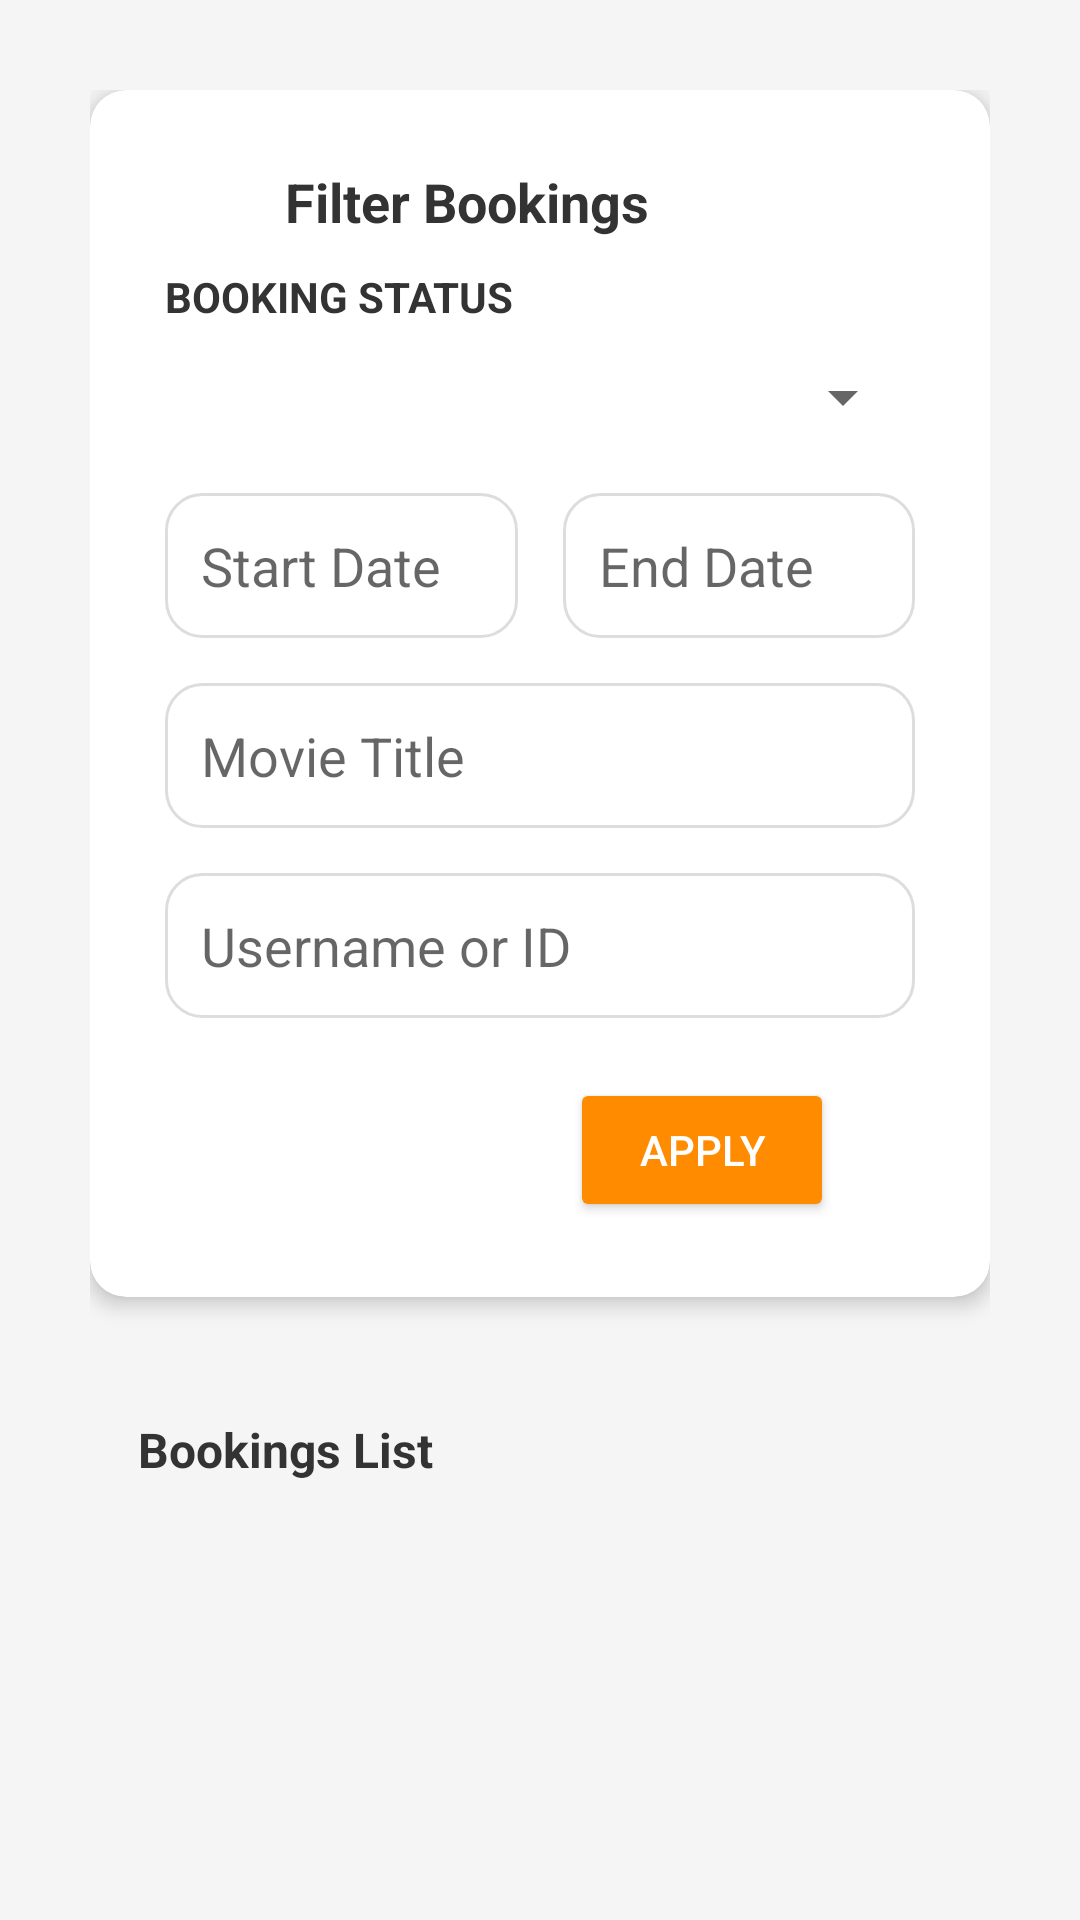

Layout XML and referenced resources for this Android screen:
<!-- AndroidManifest.xml: application theme AppTheme -->
<!-- res/layout/activity_admin_bookings.xml -->
<?xml version="1.0" encoding="utf-8"?>
<LinearLayout xmlns:android="http://schemas.android.com/apk/res/android"
    xmlns:app="http://schemas.android.com/apk/res-auto"
    xmlns:tools="http://schemas.android.com/tools"
    android:id="@+id/booking_management_layout"
    android:layout_width="match_parent"
    android:layout_height="match_parent"
    android:orientation="vertical"
    android:background="#F5F5F5"
    android:padding="30dp">

    <androidx.cardview.widget.CardView
        android:layout_width="match_parent"
        android:layout_height="wrap_content"
        app:cardCornerRadius="12dp"
        app:cardElevation="4dp"
        android:backgroundTint="@android:color/white">

        <androidx.constraintlayout.widget.ConstraintLayout
            android:id="@+id/filter_section"
            android:layout_width="match_parent"
            android:layout_height="wrap_content"
            android:padding="25dp">

            <ImageButton
                android:id="@+id/btn_back"
                android:layout_width="20dp"
                android:layout_height="20dp"
                android:contentDescription="Back"
                android:scaleType="centerInside"
                android:src="@drawable/arrow"
                android:background="@android:color/transparent"
                app:layout_constraintBottom_toBottomOf="@id/tv_filter_title"
                app:layout_constraintStart_toStartOf="parent"
                app:layout_constraintTop_toTopOf="@id/tv_filter_title"
                tools:ignore="TouchTargetSizeCheck" />

            <TextView
                android:id="@+id/tv_filter_title"
                android:layout_width="wrap_content"
                android:layout_height="wrap_content"
                android:text="Filter Bookings"
                android:textSize="18sp"
                android:textColor="#333333"
                android:textStyle="bold"
                app:layout_constraintStart_toEndOf="@id/btn_back"
                app:layout_constraintTop_toTopOf="parent"
                android:layout_marginStart="20dp"
                android:layout_marginBottom="25dp"/>

            <TextView
                android:id="@+id/tv_status_label"
                android:layout_width="wrap_content"
                android:layout_height="wrap_content"
                android:text="BOOKING STATUS"
                android:textSize="14sp"
                android:textColor="#333333"
                android:textStyle="bold"
                android:layout_marginTop="10dp"
                android:layout_marginBottom="30dp"
                app:layout_constraintStart_toStartOf="parent"
                app:layout_constraintTop_toBottomOf="@id/tv_filter_title"/>

            <Spinner
                android:id="@+id/spinner_status_filter"
                style="@drawable/input_background"
                android:layout_width="match_parent"
                android:layout_height="wrap_content"
                android:minHeight="48dp"
                android:prompt="@string/select_booking_status"
                android:spinnerMode="dropdown"
                app:layout_constraintEnd_toEndOf="parent"
                app:layout_constraintStart_toStartOf="parent"
                app:layout_constraintTop_toBottomOf="@id/tv_status_label" />

            <EditText
                android:id="@+id/et_start_date"
                android:background="@drawable/input_background"
                android:layout_width="0dp"
                android:layout_height="wrap_content"
                android:layout_marginTop="8dp"
                android:layout_marginEnd="15dp"
                android:clickable="true"
                android:drawablePadding="8dp"
                android:focusable="false"
                android:hint="Start Date"
                android:minHeight="48dp"
                app:layout_constraintEnd_toStartOf="@id/et_end_date"
                app:layout_constraintHorizontal_weight="1"
                app:layout_constraintStart_toStartOf="parent"
                app:layout_constraintTop_toBottomOf="@id/spinner_status_filter" />

            <EditText
                android:id="@+id/et_end_date"
                android:background="@drawable/input_background"
                android:layout_width="0dp"
                android:layout_height="wrap_content"
                android:layout_marginTop="8dp"
                android:clickable="true"
                android:drawablePadding="8dp"
                android:focusable="false"
                android:hint="End Date"
                android:minHeight="48dp"
                app:layout_constraintEnd_toEndOf="parent"
                app:layout_constraintHorizontal_weight="1"
                app:layout_constraintStart_toEndOf="@id/et_start_date"
                app:layout_constraintTop_toBottomOf="@id/spinner_status_filter" />

            <EditText
                android:id="@+id/et_showtime_movie"
                android:background="@drawable/input_background"
                android:layout_width="match_parent"
                android:layout_height="wrap_content"
                android:layout_marginTop="15dp"
                android:drawablePadding="8dp"
                android:hint="Movie Title"
                android:inputType="text"
                android:minHeight="48dp"
                app:layout_constraintEnd_toEndOf="parent"
                app:layout_constraintStart_toStartOf="parent"
                app:layout_constraintTop_toBottomOf="@id/et_start_date" />

            <EditText
                android:id="@+id/et_user_search"
                android:background="@drawable/input_background"
                android:layout_width="match_parent"
                android:layout_height="wrap_content"
                android:layout_marginTop="15dp"
                android:drawablePadding="8dp"
                android:hint="Username or ID"
                android:inputType="textEmailAddress"
                android:minHeight="48dp"
                app:layout_constraintEnd_toEndOf="parent"
                app:layout_constraintStart_toStartOf="parent"
                app:layout_constraintTop_toBottomOf="@id/et_showtime_movie" />

            <LinearLayout
                android:layout_width="wrap_content"
                android:layout_height="wrap_content"
                android:orientation="horizontal"
                android:gravity="center"
                android:layout_marginTop="20dp"
                app:layout_constraintTop_toBottomOf="@id/et_user_search"
                app:layout_constraintStart_toStartOf="parent"
                app:layout_constraintEnd_toEndOf="parent">

                <Button
                    android:id="@+id/btn_clear_filters"
                    style="@style/Widget.MaterialComponents.Button.TextButton"
                    android:layout_width="wrap_content"
                    android:layout_height="wrap_content"
                    android:text="Clear"
                    android:backgroundTint="#FF0000"
                    android:textColor="@android:color/white"
                    android:layout_marginEnd="20dp" />

                <Button
                    android:id="@+id/btn_apply_filters"
                    android:layout_width="wrap_content"
                    android:layout_height="wrap_content"
                    android:text="Apply"
                    android:backgroundTint="#FF8C00"
                    android:textColor="@android:color/white"/>

            </LinearLayout>
        </androidx.constraintlayout.widget.ConstraintLayout>

    </androidx.cardview.widget.CardView>

    <TextView
        android:layout_width="match_parent"
        android:layout_height="wrap_content"
        android:text="Bookings List"
        android:textSize="16sp"
        android:textColor="#333333"
        android:textStyle="bold"
        android:paddingStart="16dp"
        android:paddingEnd="16dp"
        android:paddingTop="40dp"
        android:paddingBottom="30dp"/>

    <androidx.recyclerview.widget.RecyclerView
        android:id="@+id/rv_bookings"
        android:layout_width="match_parent"
        android:layout_height="0dp"
        android:layout_weight="1"
        android:clipToPadding="false"
        android:paddingStart="8dp"
        android:paddingEnd="8dp"
        android:paddingBottom="30dp"
        android:scrollbars="vertical" />

</LinearLayout>
<!-- resources referenced by this layout -->
<resources>
  <!-- drawable input_background (drawable) -->
  <shape xmlns:android="http://schemas.android.com/apk/res/android"
      android:shape="rectangle">
  
      
      <solid android:color="#FFFFFF" />
  
      
      <corners android:radius="12dp" />
  
      
      <padding
          android:left="12dp"
          android:top="12dp"
          android:right="12dp"
          android:bottom="12dp" />
  
      
      <stroke
          android:width="1dp"
          android:color="#DDDDDD" />
  </shape>
  <string name="select_booking_status">Select Booking Status</string>
  <style name="AppTheme" parent="Theme.MaterialComponents.DayNight.NoActionBar">
          <item name="colorPrimary">@color/orange_primary</item>
          <item name="android:statusBarColor">@android:color/white</item>
          <item name="android:windowLightStatusBar">true</item>
          <item name="alertDialogTheme">@style/CustomAlertDialog</item>
      </style>
  <color name="orange_primary">#FF8C00</color>
  <style name="CustomAlertDialog" parent="ThemeOverlay.MaterialComponents.MaterialAlertDialog">
          <item name="colorPrimary">@color/black</item>
          <item name="android:textColorPrimary">@color/black</item>
      </style>
  <color name="black">#FF000000</color>
</resources>
